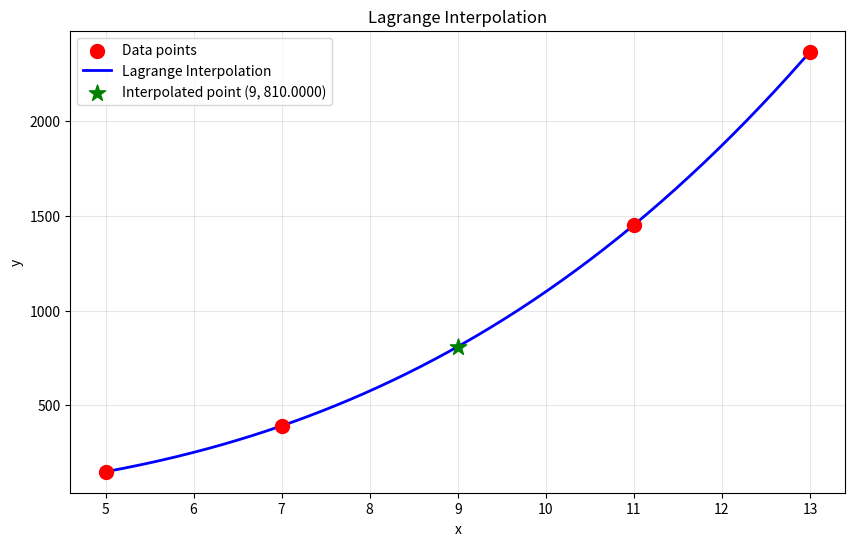

Here is the Python script that generated this plot:
import numpy as np
import matplotlib.pyplot as plt

def lagrange_interpolation(x, y, x_val):
    n = len(x)
    result = 0
    for i in range(n):
        term = y[i]
        for j in range(n):
            if j != i:
                term *= (x_val - x[j]) / (x[i] - x[j])
        result += term
    return result
x = [5, 7, 11, 13]
y = [150, 392, 1452, 2366]
x_val = 9
interp = lagrange_interpolation(x, y, x_val)
print(f"Interpolated value at x = {x_val} is {interp:.4f}")
x_smooth = np.linspace(min(x), max(x), 200)
y_smooth = [lagrange_interpolation(x, y, xi) for xi in x_smooth]

plt.figure(figsize=(10, 6))
plt.scatter(x, y, color='red', s=100, label='Data points', zorder=5)
plt.plot(x_smooth, y_smooth, 'b-', linewidth=2, label='Lagrange Interpolation')
plt.scatter([x_val], [interp], color='green', s=150, marker='*', label=f'Interpolated point ({x_val}, {interp:.4f})', zorder=5)
plt.xlabel('x')
plt.ylabel('y')
plt.title('Lagrange Interpolation')
plt.legend()
plt.grid(True, alpha=0.3)
plt.show()
